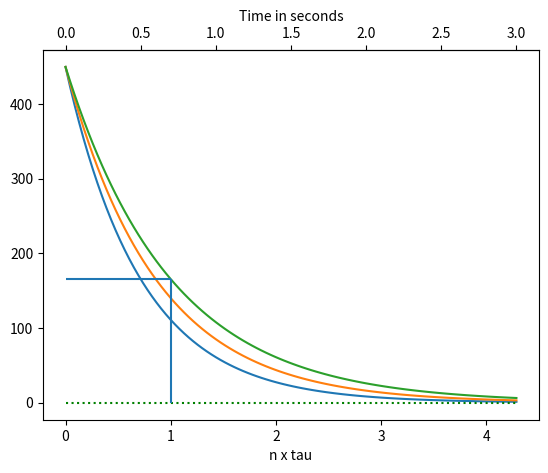

Recreate this plot in Python. (Note: this script raises an exception after producing the figure.)
# -*- coding: utf-8 -*-
import numpy as np
import matplotlib.pyplot as plt

v0=450
tau_list=[0.5, 0.6, 0.7]
tau=0.7
tmax=3

t=np.linspace(0,tmax,100)
v=np.zeros((100,3))

for i in range(0,3):
    v[:,i] = v0* np.exp(-t /tau_list[i])

fig=plt.figure()
ax=fig.add_subplot(1,1,1)


ax.plot(t,v)
ax.hlines(0,xmin=0, xmax=tmax,ls=':',color='g')

ntau=tmax//tau +1
xt=np.arange(0,ntau,step=1,dtype='int')
ax.set_xticks(xt*tau)
ax.set_xticklabels(xt)



secax = ax.secondary_xaxis('top')  #look documentation
#secax.
secax.set_xlabel('Time in seconds')
ax.set_xlabel('n x tau')

plt.vlines(tau,ymin=-0.4,ymax=v0* np.exp(-tau/tau))
plt.hlines(v0* np.exp(-tau/tau),0,tau)
plt.show()


#%%
stacked=np.stack((t,v),axis=1)
plt.plot(stacked[:,0],stacked[:,1])  #and you get the same...



